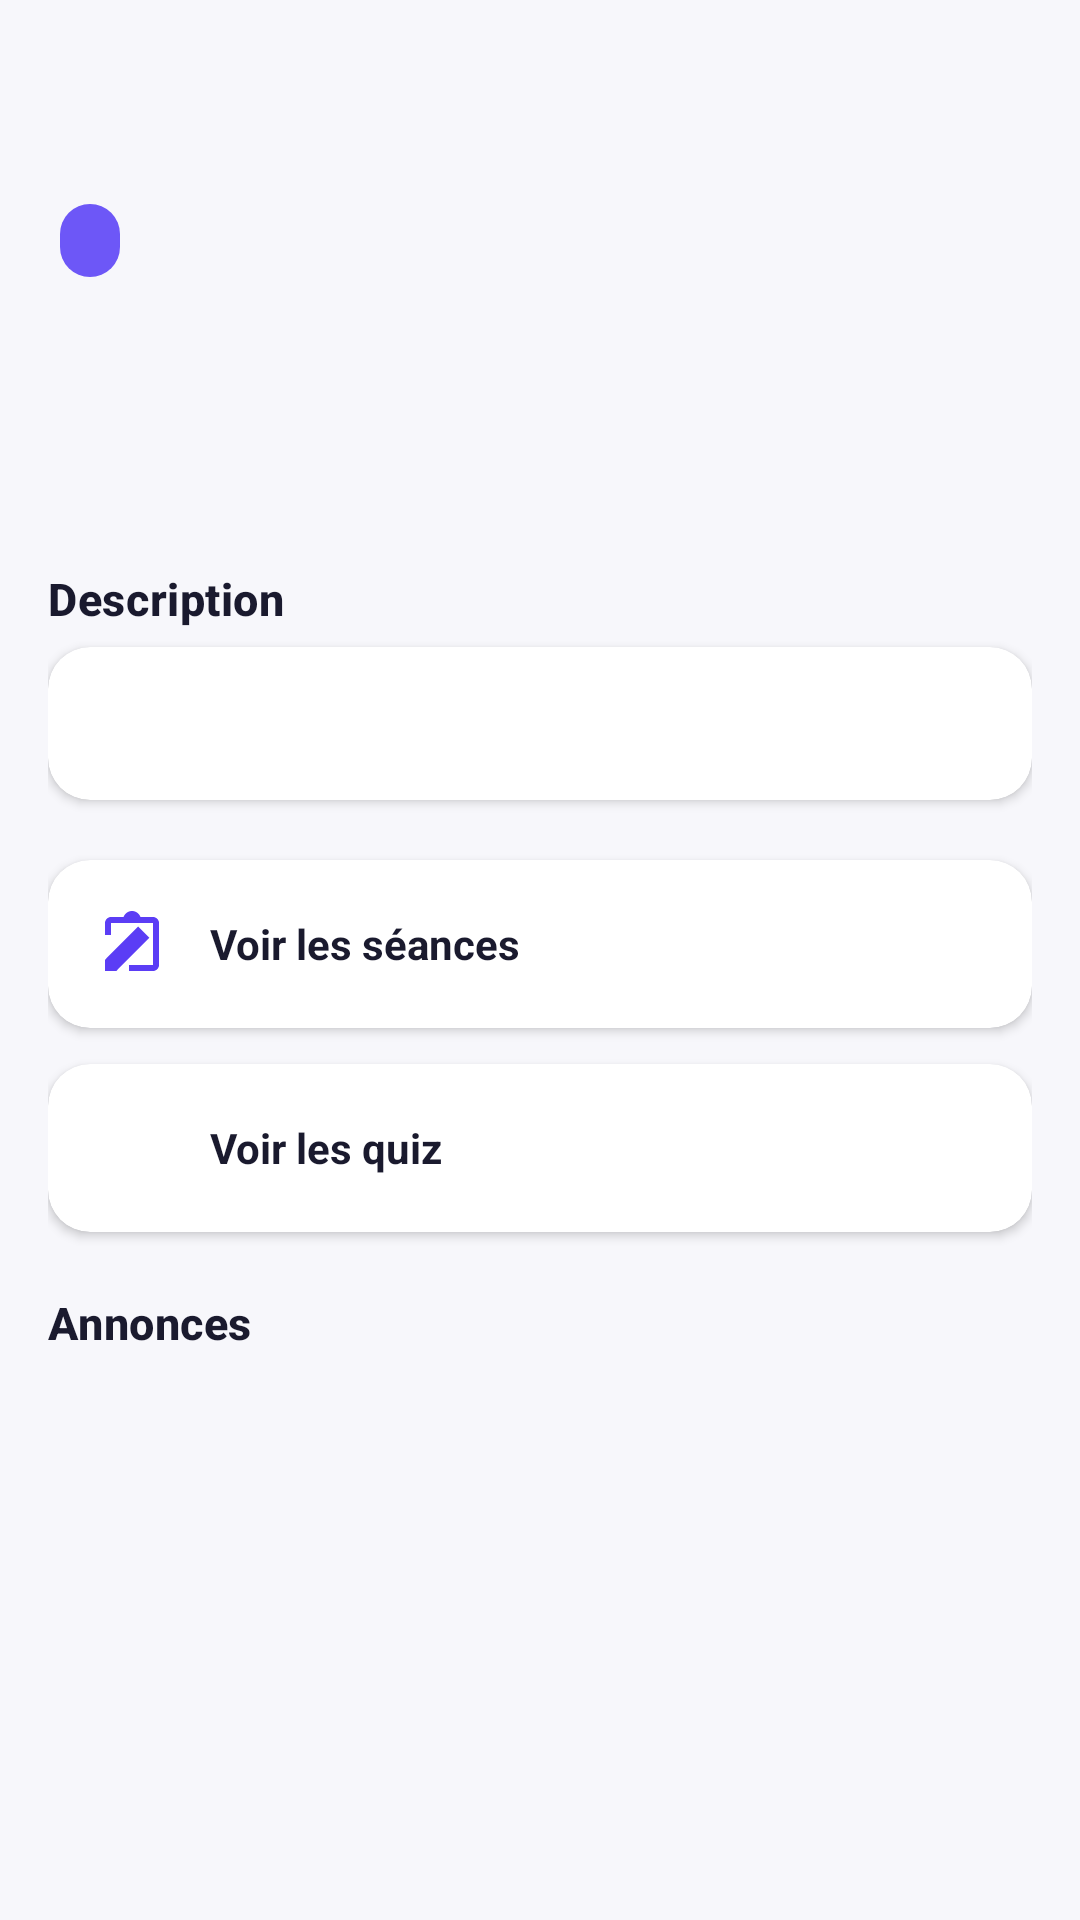

Produce the Android XML layout that renders to this screen, including the resource entries it uses.
<!-- AndroidManifest.xml: application theme Theme.FitZone -->
<!-- res/layout/activity_program_detail.xml -->
<?xml version="1.0" encoding="utf-8"?>
<androidx.core.widget.NestedScrollView xmlns:android="http://schemas.android.com/apk/res/android"
    xmlns:app="http://schemas.android.com/apk/res-auto"
    xmlns:tools="http://schemas.android.com/tools"
    android:layout_width="match_parent"
    android:layout_height="match_parent"
    android:background="@color/background"
    android:fillViewport="true">

    <LinearLayout
        android:layout_width="match_parent"
        android:layout_height="wrap_content"
        android:orientation="vertical"
        android:paddingBottom="24dp">

        <LinearLayout
            android:layout_width="match_parent"
            android:layout_height="wrap_content"
            android:background="@drawable/bg_gradient_header"
            android:orientation="vertical"
            android:padding="20dp">

            <ImageButton
                android:id="@+id/buttonBack"
                android:layout_width="36dp"
                android:layout_height="36dp"
                android:background="?attr/selectableItemBackgroundBorderless"
                android:contentDescription="@null"
                android:src="@drawable/ic_arrow_back"
                app:tint="@color/white" />

            <TextView
                android:id="@+id/textCode"
                android:layout_width="wrap_content"
                android:layout_height="wrap_content"
                android:layout_marginTop="12dp"
                android:background="@drawable/bg_status_chip"
                android:backgroundTint="#6D57F7"
                android:textColor="@color/white"
                android:textSize="12sp"
                android:textStyle="bold"
                tools:text="FZ101" />

            <TextView
                android:id="@+id/textTitle"
                android:layout_width="wrap_content"
                android:layout_height="wrap_content"
                android:layout_marginTop="8dp"
                android:textColor="@color/white"
                android:textSize="22sp"
                android:textStyle="bold"
                tools:text="Musculation - Débutant" />

            <TextView
                android:id="@+id/textCoachSession"
                android:layout_width="wrap_content"
                android:layout_height="wrap_content"
                android:layout_marginTop="6dp"
                android:textColor="#DDD6FE"
                android:textSize="13sp"
                tools:text="Coach : Marc-André Simard  •  Hiver 2026" />
        </LinearLayout>

        <LinearLayout
            android:layout_width="match_parent"
            android:layout_height="wrap_content"
            android:orientation="vertical"
            android:padding="16dp">

            <TextView
                android:layout_width="wrap_content"
                android:layout_height="wrap_content"
                android:layout_marginBottom="6dp"
                android:text="@string/tab_description"
                android:textAppearance="@style/TextAppearance.FitZone.Title"
                android:textSize="15sp" />

            <com.google.android.material.card.MaterialCardView
                style="@style/Widget.FitZone.CardView"
                android:layout_width="match_parent"
                android:layout_height="wrap_content"
                android:layout_marginBottom="20dp">

                <TextView
                    android:id="@+id/textDescription"
                    android:layout_width="match_parent"
                    android:layout_height="wrap_content"
                    android:textColor="@color/text_primary"
                    android:lineSpacingExtra="3dp"
                    tools:text="Ce programme vise à initier l'utilisatrice ou l'utilisateur aux mouvements de base de la musculation." />
            </com.google.android.material.card.MaterialCardView>

            <com.google.android.material.card.MaterialCardView
                android:id="@+id/cardSeances"
                style="@style/Widget.FitZone.CardView"
                android:layout_width="match_parent"
                android:layout_height="wrap_content"
                android:layout_marginBottom="12dp"
                android:clickable="true"
                android:focusable="true"
                android:foreground="?attr/selectableItemBackground">

                <LinearLayout
                    android:layout_width="match_parent"
                    android:layout_height="wrap_content"
                    android:gravity="center_vertical"
                    android:orientation="horizontal">

                    <ImageView
                        android:layout_width="24dp"
                        android:layout_height="24dp"
                        android:contentDescription="@null"
                        android:src="@drawable/ic_notes"
                        app:tint="@color/primary" />

                    <TextView
                        android:layout_width="0dp"
                        android:layout_height="wrap_content"
                        android:layout_marginStart="14dp"
                        android:layout_weight="1"
                        android:text="@string/view_seances"
                        android:textColor="@color/text_primary"
                        android:textStyle="bold" />

                    <ImageView
                        android:layout_width="18dp"
                        android:layout_height="18dp"
                        android:contentDescription="@null"
                        android:rotation="180"
                        android:src="@drawable/ic_arrow_back"
                        app:tint="@color/text_secondary" />
                </LinearLayout>
            </com.google.android.material.card.MaterialCardView>

            <com.google.android.material.card.MaterialCardView
                android:id="@+id/cardQuiz"
                style="@style/Widget.FitZone.CardView"
                android:layout_width="match_parent"
                android:layout_height="wrap_content"
                android:layout_marginBottom="20dp"
                android:clickable="true"
                android:focusable="true"
                android:foreground="?attr/selectableItemBackground">

                <LinearLayout
                    android:layout_width="match_parent"
                    android:layout_height="wrap_content"
                    android:gravity="center_vertical"
                    android:orientation="horizontal">

                    <ImageView
                        android:layout_width="24dp"
                        android:layout_height="24dp"
                        android:contentDescription="@null"
                        android:src="@drawable/ic_quiz"
                        app:tint="@color/primary" />

                    <TextView
                        android:layout_width="0dp"
                        android:layout_height="wrap_content"
                        android:layout_marginStart="14dp"
                        android:layout_weight="1"
                        android:text="@string/view_quiz"
                        android:textColor="@color/text_primary"
                        android:textStyle="bold" />

                    <ImageView
                        android:layout_width="18dp"
                        android:layout_height="18dp"
                        android:contentDescription="@null"
                        android:rotation="180"
                        android:src="@drawable/ic_arrow_back"
                        app:tint="@color/text_secondary" />
                </LinearLayout>
            </com.google.android.material.card.MaterialCardView>

            <TextView
                android:layout_width="wrap_content"
                android:layout_height="wrap_content"
                android:layout_marginBottom="6dp"
                android:text="@string/tab_announcements"
                android:textAppearance="@style/TextAppearance.FitZone.Title"
                android:textSize="15sp" />

            <LinearLayout
                android:id="@+id/containerAnnouncements"
                android:layout_width="match_parent"
                android:layout_height="wrap_content"
                android:orientation="vertical" />

            <TextView
                android:id="@+id/textNoAnnouncements"
                android:layout_width="match_parent"
                android:layout_height="wrap_content"
                android:padding="12dp"
                android:text="@string/no_announcements"
                android:textAppearance="@style/TextAppearance.FitZone.Body"
                android:visibility="gone" />
        </LinearLayout>
    </LinearLayout>
</androidx.core.widget.NestedScrollView>
<!-- resources referenced by this layout -->
<resources>
  <color name="background">#F7F7FB</color>
  <color name="primary">#5B3DF5</color>
  <color name="text_primary">#1A1A2E</color>
  <color name="text_secondary">#6B7280</color>
  <color name="white">#FFFFFF</color>
  <!-- drawable bg_status_chip (drawable) -->
  <?xml version="1.0" encoding="utf-8"?>
  <shape xmlns:android="http://schemas.android.com/apk/res/android" android:shape="rectangle">
      <solid android:color="@color/primary_light" />
      <corners android:radius="20dp" />
      <padding android:left="10dp" android:top="4dp" android:right="10dp" android:bottom="4dp" />
  </shape>
  <!-- drawable ic_notes (drawable) -->
  <vector xmlns:android="http://schemas.android.com/apk/res/android"
      android:width="24dp" android:height="24dp" android:viewportWidth="24" android:viewportHeight="24">
      <path android:fillColor="#FF000000" android:pathData="M3,17.25V21h3.75L17.81,9.94l-3.75,-3.75L3,17.25zM19,3h-4.18C14.4,1.84 13.3,1 12,1c-1.3,0 -2.4,0.84 -2.82,2H5C3.9,3 3,3.9 3,5v4h2V5h14v14h-8v2h8c1.1,0 2,-0.9 2,-2V5c0,-1.1 -0.9,-2 -2,-2z" />
  </vector>
  <string name="no_announcements">Aucune annonce publiée</string>
  <string name="tab_announcements">Annonces</string>
  <string name="tab_description">Description</string>
  <string name="view_quiz">Voir les quiz</string>
  <string name="view_seances">Voir les séances</string>
  <style name="TextAppearance.FitZone.Body" parent="TextAppearance.MaterialComponents.Body2">
          <item name="android:textColor">@color/text_secondary</item>
      </style>
  <style name="TextAppearance.FitZone.Title" parent="TextAppearance.MaterialComponents.Headline6">
          <item name="android:textColor">@color/text_primary</item>
          <item name="android:textStyle">bold</item>
      </style>
  <style name="Widget.FitZone.CardView" parent="Widget.MaterialComponents.CardView">
          <item name="cardCornerRadius">14dp</item>
          <item name="cardElevation">2dp</item>
          <item name="cardBackgroundColor">@color/surface</item>
          <item name="contentPadding">16dp</item>
      </style>
  <style name="Theme.FitZone" parent="Theme.MaterialComponents.DayNight.NoActionBar">
          <item name="colorPrimary">@color/primary</item>
          <item name="colorPrimaryDark">@color/primary_dark</item>
          <item name="colorAccent">@color/accent</item>
          <item name="android:statusBarColor">@color/primary_dark</item>
          <item name="android:windowBackground">@color/background</item>
          <item name="android:windowLightStatusBar" tools:targetApi="23">false</item>
      </style>
  <color name="primary_light">#EDE9FE</color>
  <color name="surface">#FFFFFF</color>
  <color name="primary_dark">#3F2BC9</color>
  <color name="accent">#22C55E</color>
</resources>
